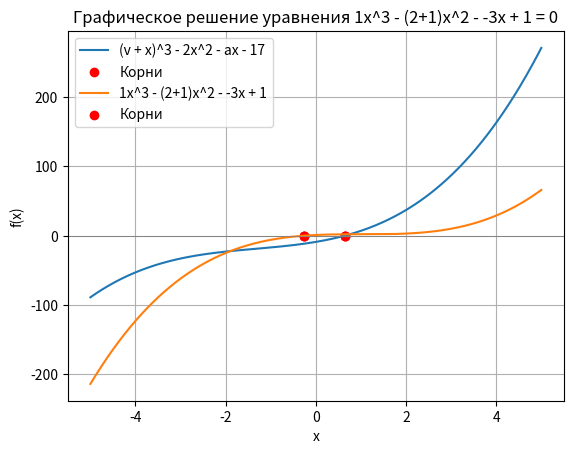
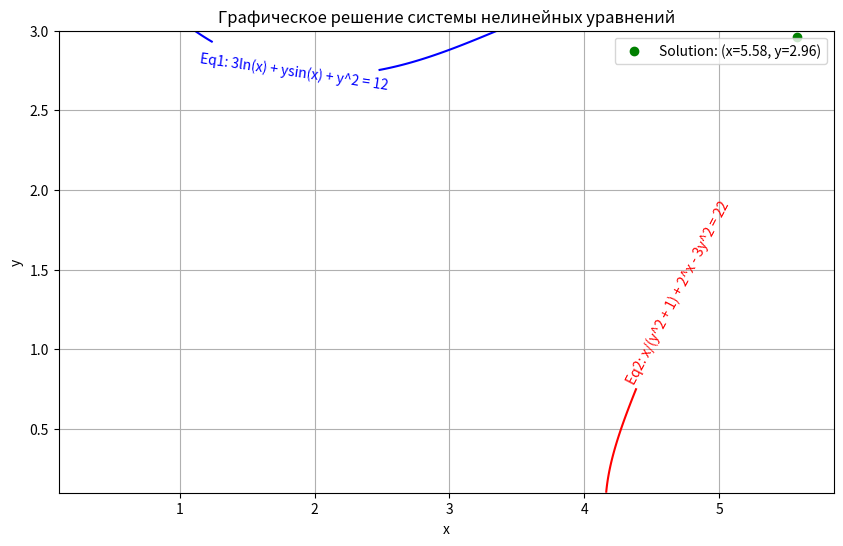

The script that saved these images, in order:
import numpy as np
import matplotlib.pyplot as plt
from scipy.optimize import root


def equation(x, v, a):
    return (v + x) ** 3 - 2 * x ** 2 - a * x - 17


v = 2
a = 1

# Create an array of x values
x_vals = np.linspace(-5, 5, 400)

root_solutions = []
for guess in [-5, 0, 5]:
    sol = root(equation, guess, args=(v, a))
    if sol.success:
        root_solutions.append(sol.x[0])

y_vals = equation(x_vals, v, a)

plt.plot(x_vals, y_vals, label='(v + x)^3 - 2x^2 - ax - 17')
plt.axhline(0, color='gray', lw=0.5)
plt.scatter(root_solutions, [0] * len(root_solutions), color='red', label='Корни')

plt.title(f"Графическое решение (v + x)^3 - 2x^2 - ax - 17 = 0\n(v={v}, a={a})")
plt.xlabel('x')
plt.ylabel('f(x)')
plt.legend()
plt.grid(True)

plt.show()

from scipy.optimize import fsolve


# Определим функцию многочлена
def poly_eq(x, a, gamma, theta, mu, nu):
    return a * x ** 3 - (gamma + theta) * x ** 2 - mu * x + nu


# Зададим параметры a, gamma, theta, mu, nu
a = 1
gamma = 2
theta = 1
mu = -3
nu = 1

# Найдем корни с помощью fsolve для начальных приближений
initial_guesses = [-3, 0, 3]
roots = fsolve(poly_eq, initial_guesses, args=(a, gamma, theta, mu, nu))

# Для графического решения создадим массив значений x
x_vals = np.linspace(-5, 5, 400)

# Вычислим значения многочлена для этих x
y_vals = poly_eq(x_vals, a, gamma, theta, mu, nu)

# Построим график функции и отметим корни
plt.plot(x_vals, y_vals, label=f'{a}x^3 - ({gamma}+{theta})x^2 - {mu}x + {nu}')
plt.axhline(0, color='gray', lw=0.5)
plt.scatter(roots, [0] * len(roots), color='red', label='Корни')

# Настройки графика
plt.title(f"Графическое решение уравнения {a}x^3 - ({gamma}+{theta})x^2 - {mu}x + {nu} = 0")
plt.xlabel('x')
plt.ylabel('f(x)')
plt.legend()
plt.grid(True)

plt.show()


# Определим систему уравнений
def system_eqs(vars, alpha, beta, gamma, mu, nu):
    x1, x2, x3, x4 = vars
    eq1 = 3 * x1 + x2 + x3 + gamma * x4 - alpha
    eq2 = x1 - mu * x2 + nu * x3 + 4 * x4 - beta
    eq3 = -5 * x1 - x3 - 7 * x4 + 5
    eq4 = x1 - 6 * x2 + alpha * x3 + 6 * x4 - 3
    return [eq1, eq2, eq3, eq4]


# Зададим параметры
alpha = 1
beta = 2
gamma = 3
mu = 4
nu = 5

# Найдем решение системы с помощью fsolve
initial_guesses = [1, 1, 1, 1]  # начальные приближения
solution = fsolve(system_eqs, initial_guesses, args=(alpha, beta, gamma, mu, nu))

solution


from scipy.optimize import root


# Определим систему уравнений
def system_eqs_root(vars, beta, gamma, nu, alpha, u):
    x1, x2, x3, x4 = vars
    eq1 = beta * x1 + gamma * x2 + nu * x3 + x4 - (10 * u + nu)
    eq2 = x1 - 3 * u * x2 + 2 * x3 + 4 * alpha * x4 - gamma - 9
    eq3 = -5 * x1 + nu * x2 - x3 - 7 * x4 + 5
    eq4 = nu * x1 - 6 * x2 + 2 * x3 + 6 * x4 - u
    return [eq1, eq2, eq3, eq4]


# Зададим параметры
beta = 1
gamma = 2
nu = 3
alpha = 4
u = 5

# Найдем решение системы с помощью root
initial_guesses = [1, 1, 1, 1]  # начальные приближения
solution_root = root(system_eqs_root, initial_guesses, args=(beta, gamma, nu, alpha, u))

solution_root.x, solution_root.success


# Определим систему нелинейных уравнений
def nonlinear_system(vars):
    x, y = vars
    eq1 = 3*np.log(x) + y*np.sin(x) + y**2 - 12
    eq2 = x / (y**2 + 1) + 2**x - 3*y**2 - 22
    return [eq1, eq2]

# Найдем решение системы с помощью fsolve
initial_guess = [2, 2]  # начальные приближения
solution = fsolve(nonlinear_system, initial_guess)

# Для визуализации создадим массивы значений x и y
x_vals = np.linspace(0.1, 5, 400)  # x > 0
y_vals = np.linspace(0.1, 3, 400)

# Создадим сетку для значений x и y
X, Y = np.meshgrid(x_vals, y_vals)

# Вычислим значения функций на сетке для графиков
Z1 = 3*np.log(X) + Y*np.sin(X) + Y**2 - 12
Z2 = X / (Y**2 + 1) + 2**X - 3*Y**2 - 22

# Построим графики
plt.figure(figsize=(10, 6))
contour1 = plt.contour(X, Y, Z1, levels=[0], colors='blue')
contour2 = plt.contour(X, Y, Z2, levels=[0], colors='red')
plt.scatter(solution[0], solution[1], color='green', label=f'Solution: (x={solution[0]:.2f}, y={solution[1]:.2f})')

# Подписи для контуров
plt.clabel(contour1, fmt='Eq1: 3ln(x) + ysin(x) + y^2 = 12')
plt.clabel(contour2, fmt='Eq2: x/(y^2 + 1) + 2^x - 3y^2 = 22')

# Настроим легенду и оси
plt.title('Графическое решение системы нелинейных уравнений')
plt.xlabel('x')
plt.ylabel('y')
plt.grid(True)
plt.legend()
plt.show()


solution
